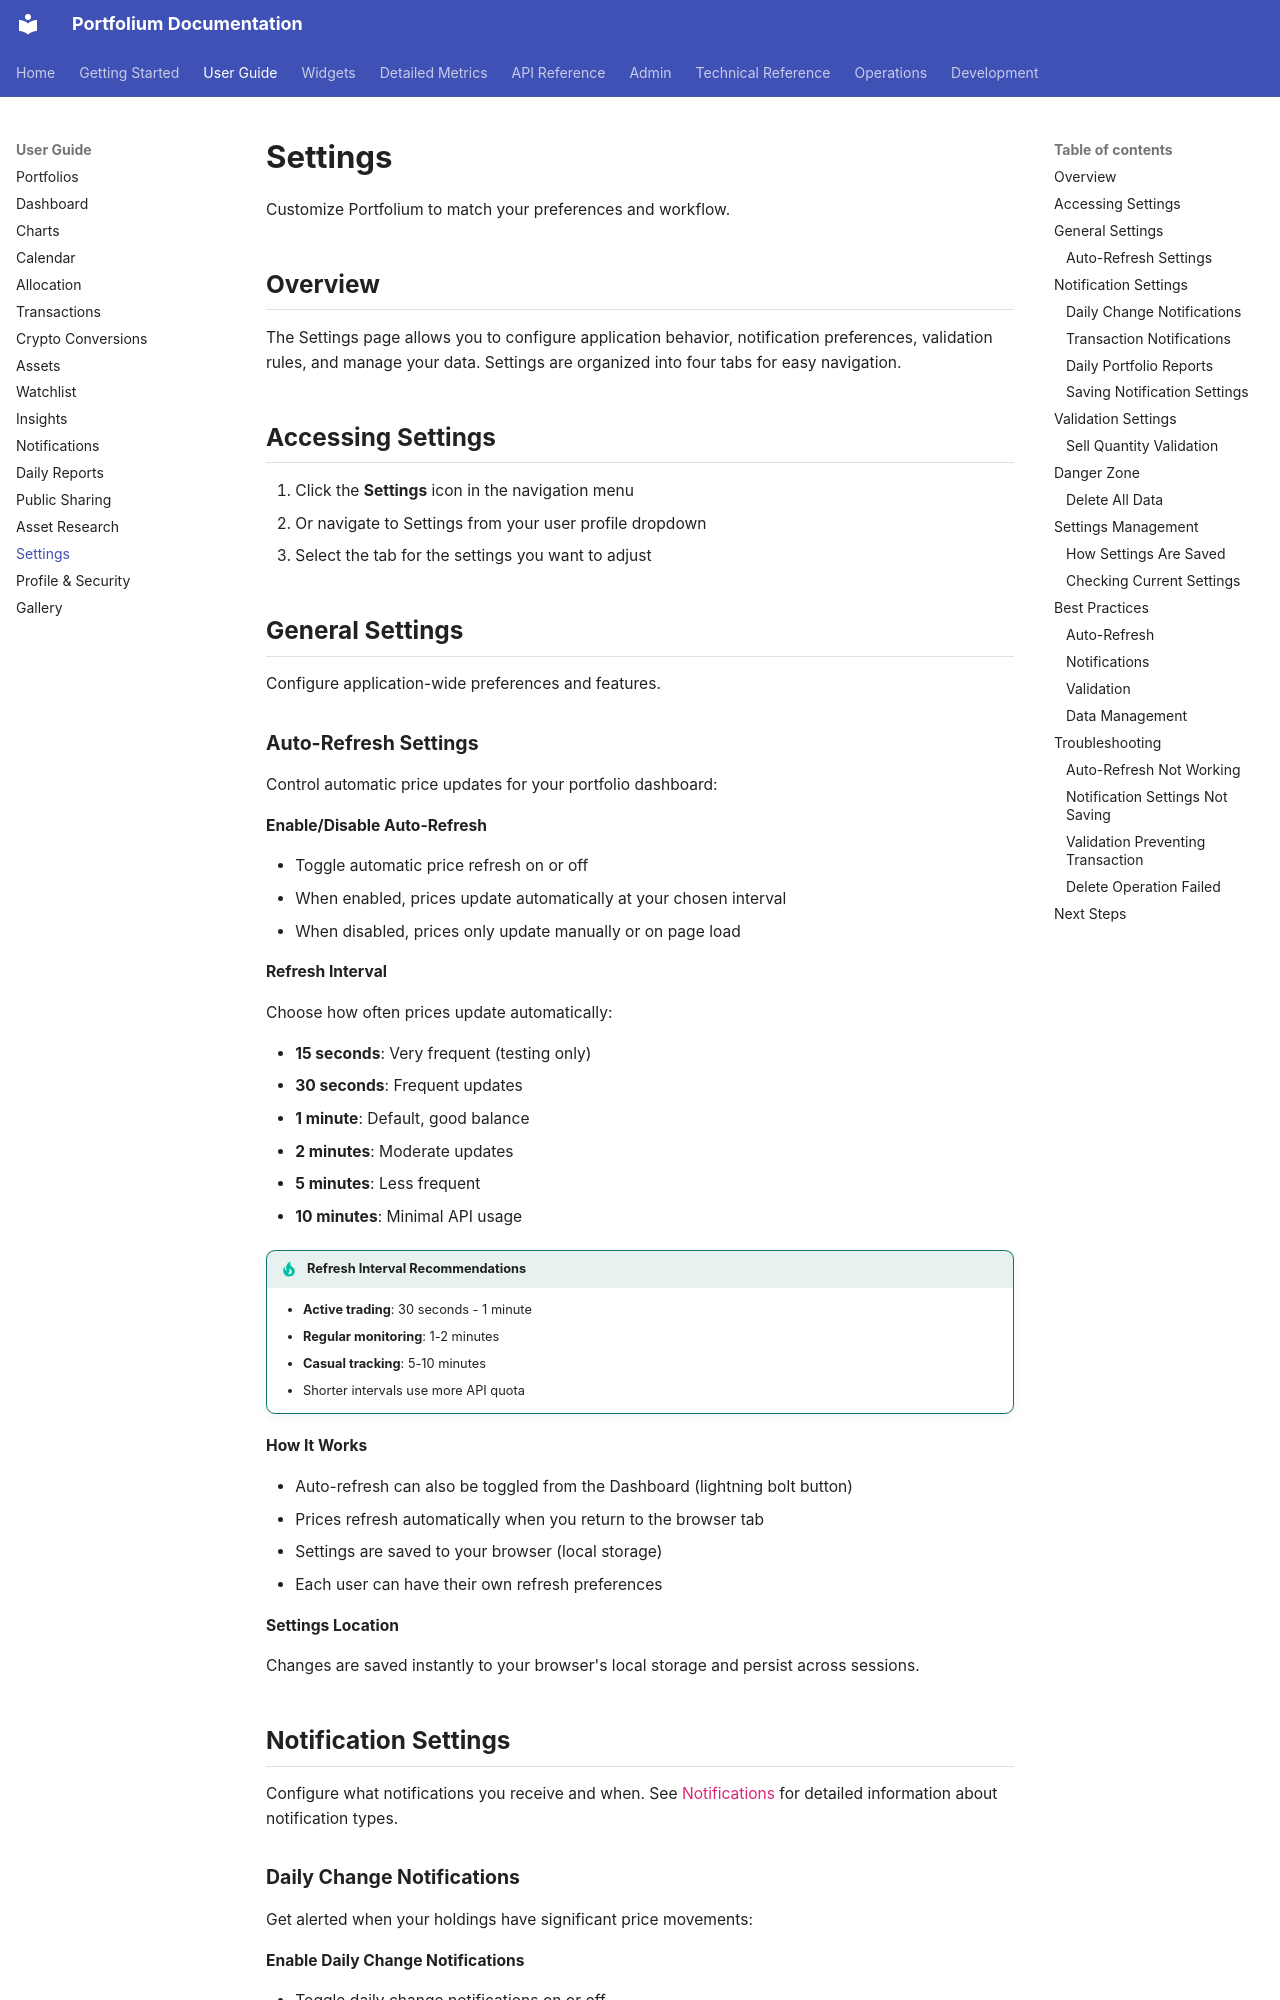

repository: ArthurMTX/Portfolium · page: user-guide/settings/index.html · generator: mkdocs

# Settings

Customize Portfolium to match your preferences and workflow.

## Overview

The Settings page allows you to configure application behavior, notification preferences, validation rules, and manage your data. Settings are organized into four tabs for easy navigation.

## Accessing Settings

1. Click the **Settings** icon in the navigation menu
2. Or navigate to Settings from your user profile dropdown
3. Select the tab for the settings you want to adjust

## General Settings

Configure application-wide preferences and features.

### Auto-Refresh Settings

Control automatic price updates for your portfolio dashboard:

**Enable/Disable Auto-Refresh**

- Toggle automatic price refresh on or off
- When enabled, prices update automatically at your chosen interval
- When disabled, prices only update manually or on page load

**Refresh Interval**

Choose how often prices update automatically:

- **15 seconds**: Very frequent (testing only)
- **30 seconds**: Frequent updates
- **1 minute**: Default, good balance
- **2 minutes**: Moderate updates
- **5 minutes**: Less frequent
- **10 minutes**: Minimal API usage

!!! tip "Refresh Interval Recommendations"
    - **Active trading**: 30 seconds - 1 minute
    - **Regular monitoring**: 1-2 minutes
    - **Casual tracking**: 5-10 minutes
    - Shorter intervals use more API quota

**How It Works**

- Auto-refresh can also be toggled from the Dashboard (lightning bolt button)
- Prices refresh automatically when you return to the browser tab
- Settings are saved to your browser (local storage)
- Each user can have their own refresh preferences

**Settings Location**

Changes are saved instantly to your browser's local storage and persist across sessions.

## Notification Settings

Configure what notifications you receive and when. See [Notifications](notifications.md) for detailed information about notification types.
